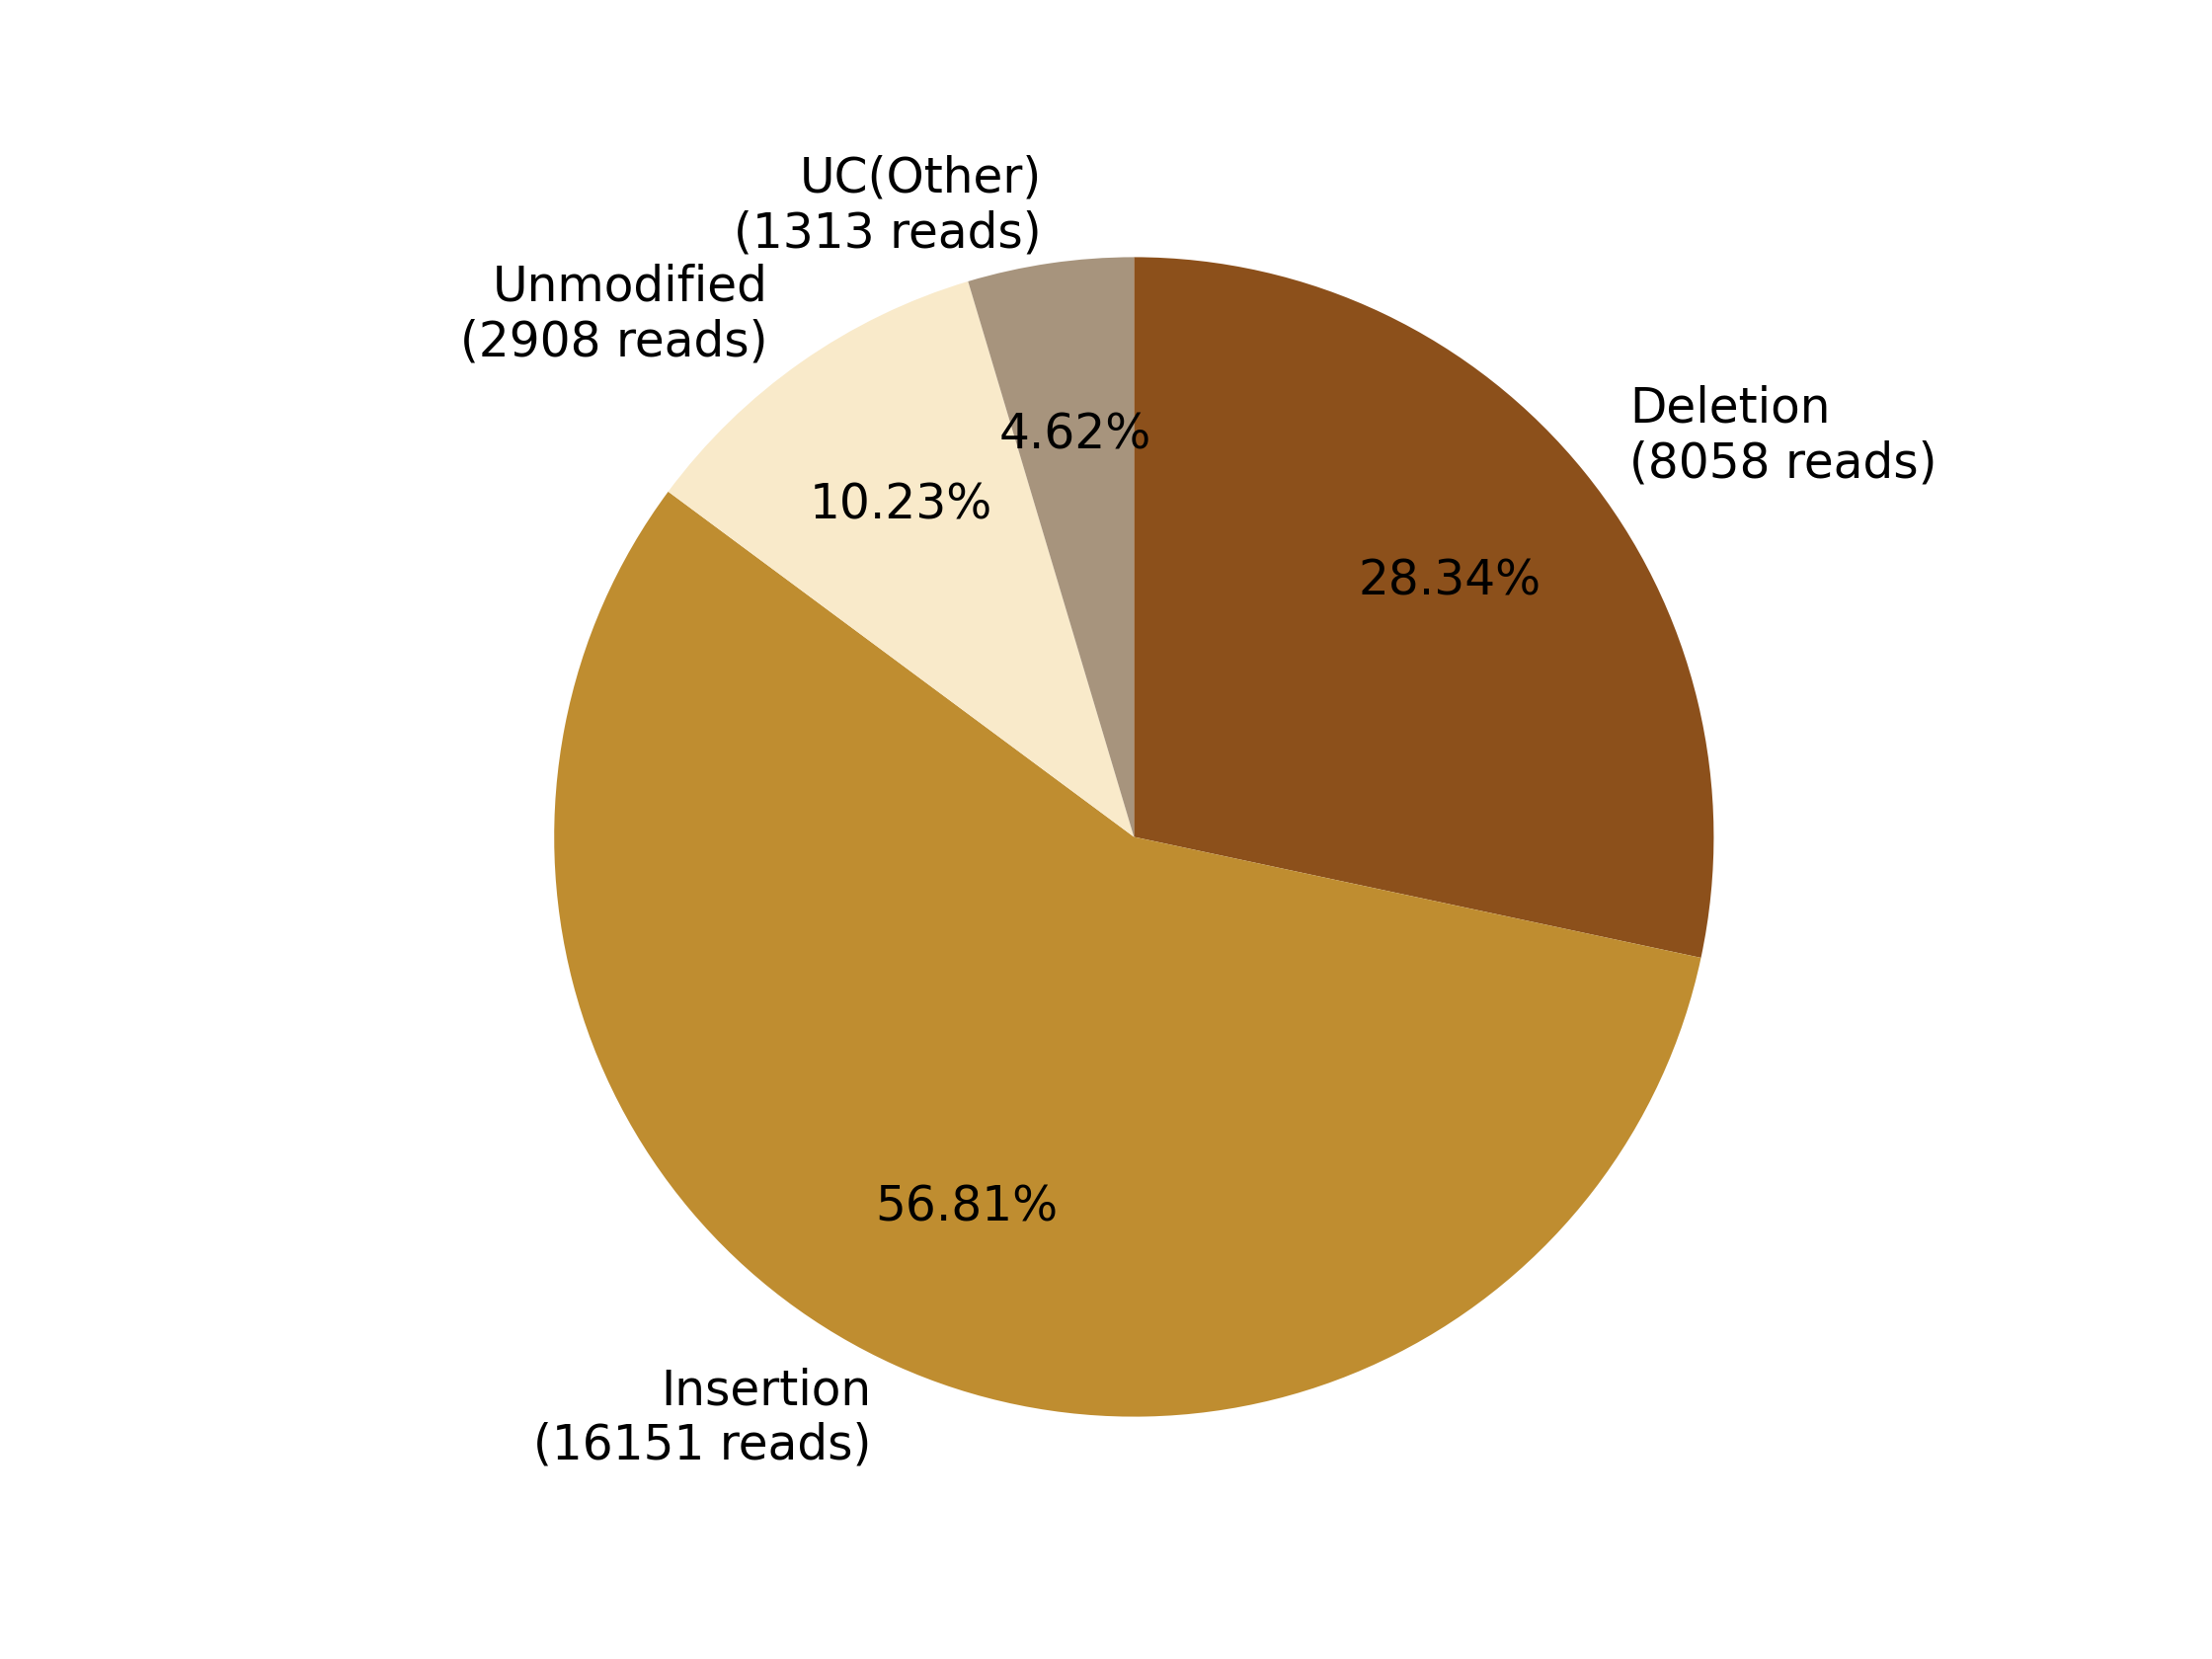

Values plotted in this chart, from the file beside it:
0, 1, 2, 3, 4, 5, 6, 7
, , Deletion?(8058 reads), Insertion?(16151 reads), , Unmodified?(2908 reads), , UC(Other)?(1313 reads)
0, 0, 8058, 16151, 0, 2908, 0, 1313
0.0, 0.0, 28.34, 56.81, 0.0, 10.23, 0.0, 4.618
